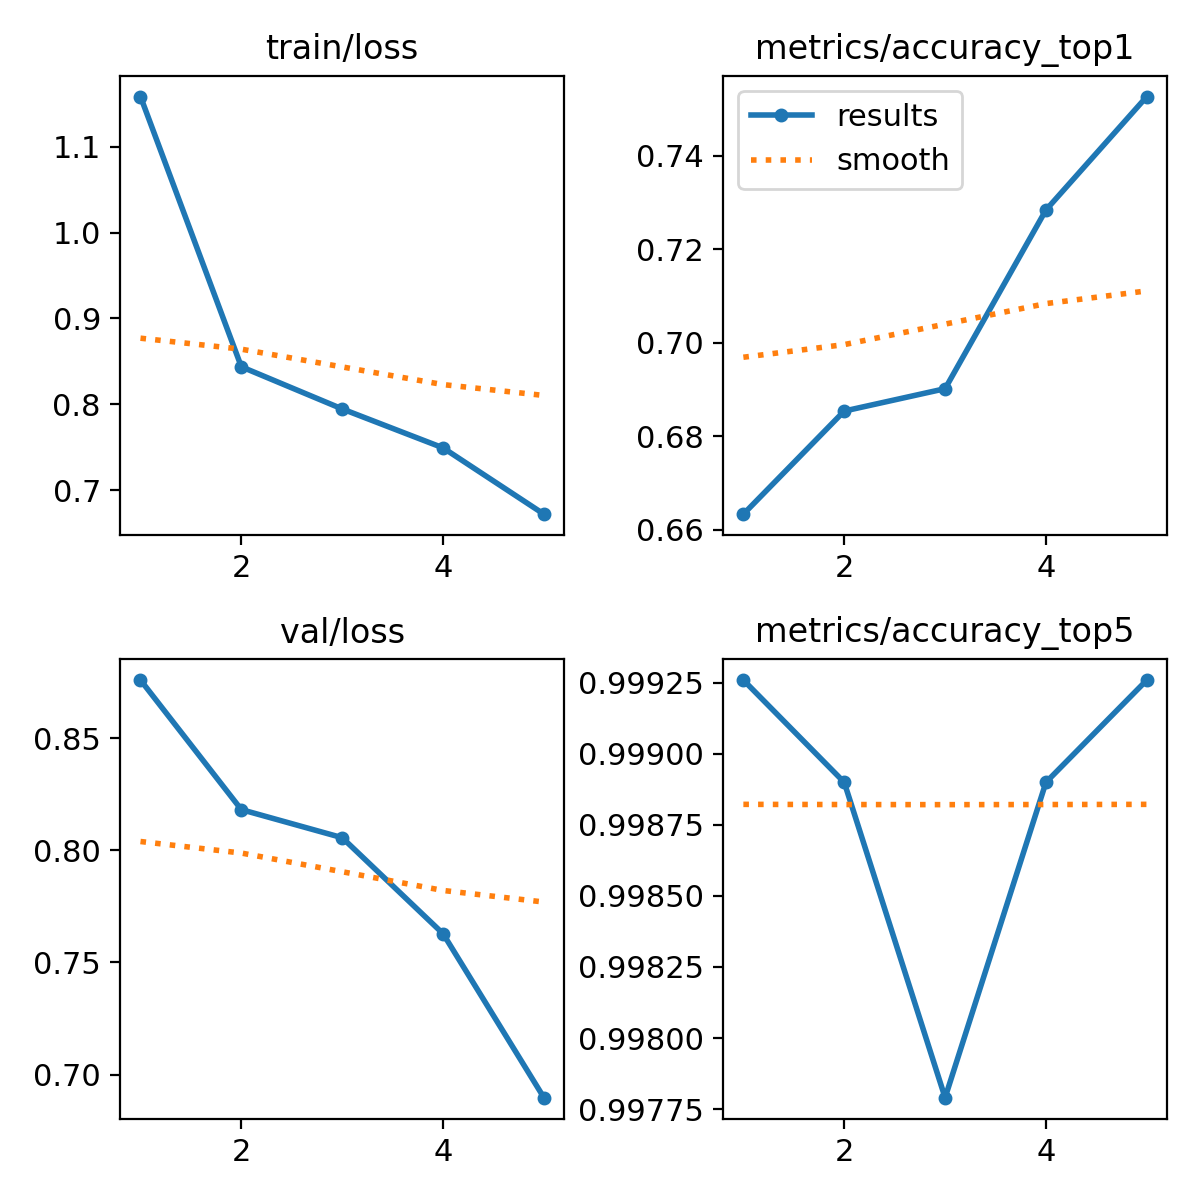

The file beside this chart, header and first rows:
epoch, time, train/loss, metrics/accuracy_top1, metrics/accuracy_top5, val/loss, lr/pg0, lr/pg1, lr/pg2
1, 228.2, 1.159, 0.6634, 0.9993, 0.8758, 0.0003311, 0.0003311, 0.0003311
2, 453.4, 0.8438, 0.6854, 0.9989, 0.8181, 0.0005329, 0.0005329, 0.0005329
3, 678.2, 0.7946, 0.6902, 0.9978, 0.8056, 0.0006026, 0.0006026, 0.0006026
4, 900, 0.7493, 0.7284, 0.9989, 0.7628, 0.000406, 0.000406, 0.000406
5, 1119, 0.6721, 0.7527, 0.9993, 0.6897, 0.000208, 0.000208, 0.000208
